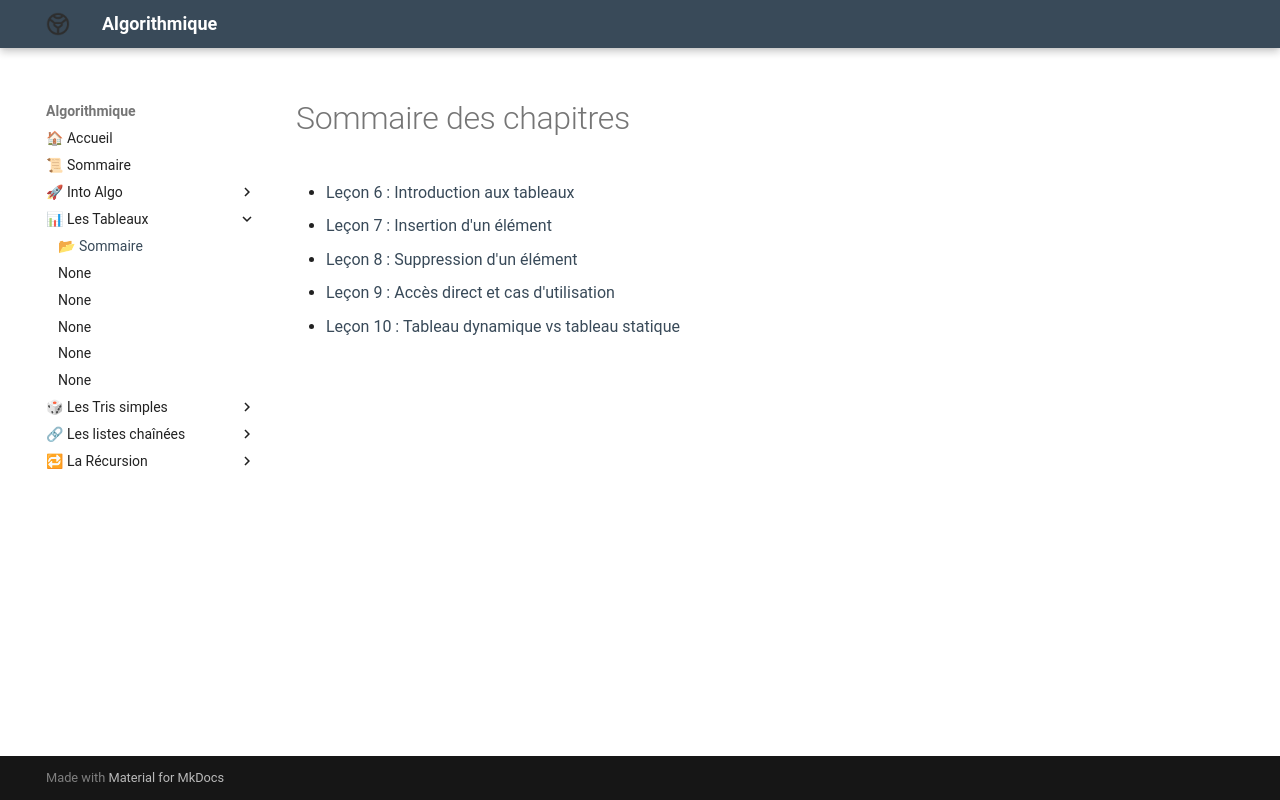

repository: Adoum15/Algo-doc · page: Les_Tableaux/introduction/index.html · generator: mkdocs

# Sommaire des chapitres

- [Leçon 6 : Introduction aux tableaux](Les_Tableaux/chap/lecon_6.md)
- [Leçon 7 : Insertion d'un élément](Les_Tableaux/chap/lecon_7.md)
- [Leçon 8 : Suppression d'un élément](Les_Tableaux/chap/lecon_8.md)
- [Leçon 9 : Accès direct et cas d'utilisation](Les_Tableaux/chap/lecon_9.md)
- [Leçon 10 : Tableau dynamique vs tableau statique](Les_Tableaux/chap/lecon_10.md)
